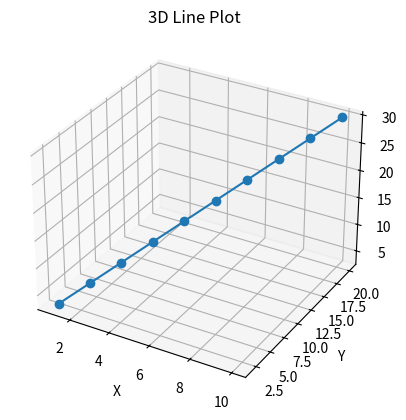
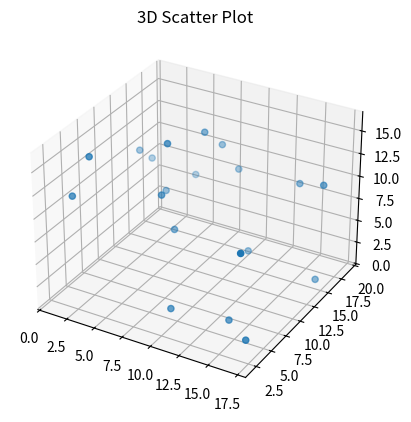
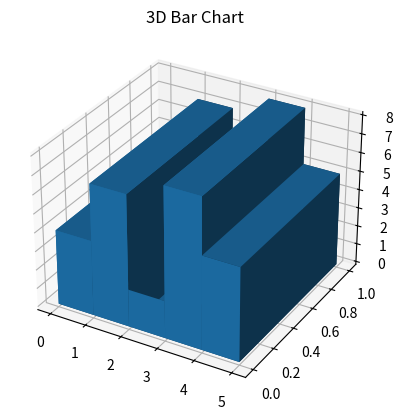
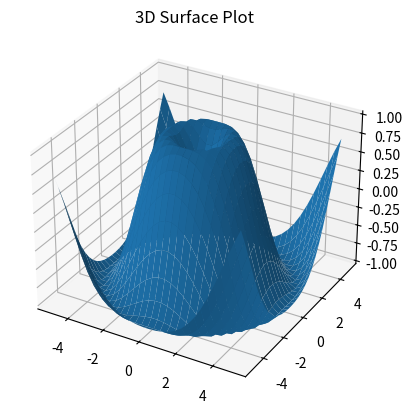
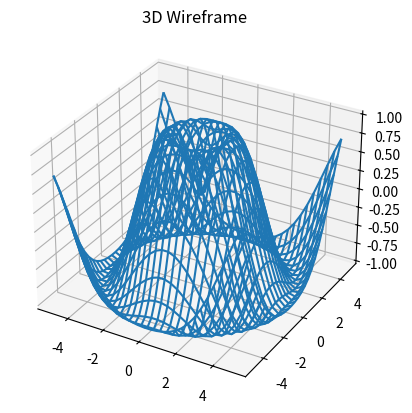
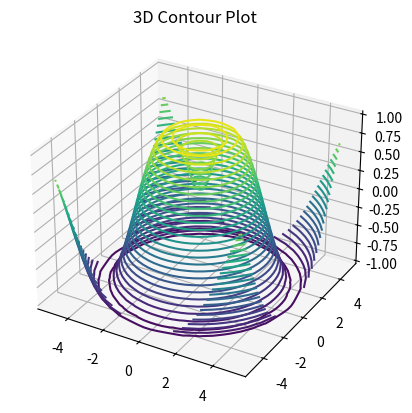
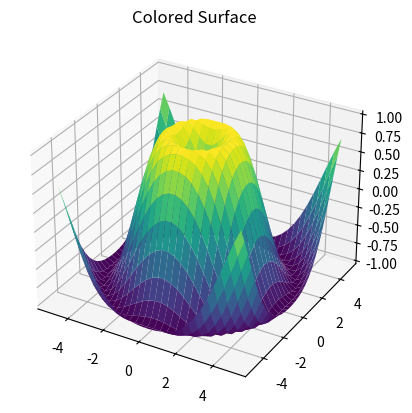
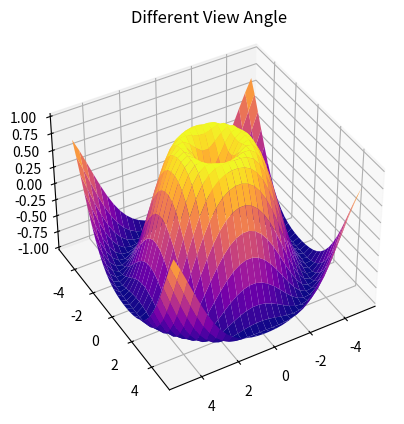
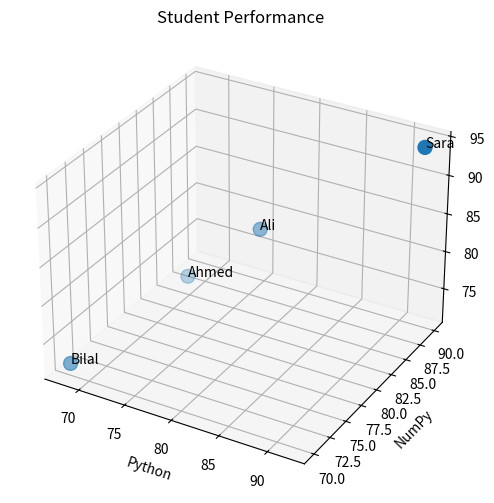

Here is the Python script that generated these plots, in order:
# Prepared by Muhammad Qasim Riaz (Lecturer - GIK Institute)

# =====================================================
# Lecture 07 - 3D Plots in Matplotlib
# =====================================================

# Sometimes two dimensions (X and Y) are not enough
# to represent data.
#
# Matplotlib allows us to create three-dimensional
# graphs by adding a Z-axis.
#
# 3D plots are widely used in:
# • Data Science
# • Machine Learning
# • Artificial Intelligence
# • Engineering
# • Scientific Computing
# • Mathematics

import matplotlib.pyplot as plt
import numpy as np

# Required for 3D plotting
from mpl_toolkits.mplot3d import Axes3D

# =====================================================
# Example 01 - Creating a 3D Figure
# =====================================================

# projection="3d" creates a 3D axis.

figure = plt.figure()

axes = figure.add_subplot(

    111,

    projection="3d"

)

plt.show()

# =====================================================
# Example 02 - 3D Line Plot
# =====================================================

x = np.arange(1,11)

y = x * 2

z = x * 3

figure = plt.figure()

axes = figure.add_subplot(

    111,

    projection="3d"

)

axes.plot(

    x,

    y,

    z,

    marker="o"

)

axes.set_title("3D Line Plot")

axes.set_xlabel("X")

axes.set_ylabel("Y")

axes.set_zlabel("Z")

plt.show()

# =====================================================
# Example 03 - 3D Scatter Plot
# =====================================================

x = np.random.randint(1,20,20)

y = np.random.randint(1,20,20)

z = np.random.randint(1,20,20)

figure = plt.figure()

axes = figure.add_subplot(

    111,

    projection="3d"

)

axes.scatter(

    x,

    y,

    z

)

axes.set_title("3D Scatter Plot")

plt.show()

# =====================================================
# Example 04 - 3D Bar Chart
# =====================================================

x = np.arange(5)

y = np.zeros(5)

z = np.zeros(5)

dx = np.ones(5)

dy = np.ones(5)

dz = [4,7,2,8,5]

figure = plt.figure()

axes = figure.add_subplot(

    111,

    projection="3d"

)

axes.bar3d(

    x,

    y,

    z,

    dx,

    dy,

    dz

)

axes.set_title("3D Bar Chart")

plt.show()

# =====================================================
# Example 05 - 3D Surface Plot
# =====================================================

x = np.linspace(-5,5,30)

y = np.linspace(-5,5,30)

X,Y = np.meshgrid(x,y)

Z = np.sin(

    np.sqrt(X**2 + Y**2)

)

figure = plt.figure()

axes = figure.add_subplot(

    111,

    projection="3d"

)

axes.plot_surface(

    X,

    Y,

    Z

)

axes.set_title("3D Surface Plot")

plt.show()

# =====================================================
# Example 06 - 3D Wireframe Plot
# =====================================================

figure = plt.figure()

axes = figure.add_subplot(

    111,

    projection="3d"

)

axes.plot_wireframe(

    X,

    Y,

    Z

)

axes.set_title("3D Wireframe")

plt.show()

# =====================================================
# Example 07 - 3D Contour Plot
# =====================================================

figure = plt.figure()

axes = figure.add_subplot(

    111,

    projection="3d"

)

axes.contour3D(

    X,

    Y,

    Z,

    30

)

axes.set_title("3D Contour Plot")

plt.show()

# =====================================================
# Example 08 - 3D Surface with Color Map
# =====================================================

figure = plt.figure()

axes = figure.add_subplot(

    111,

    projection="3d"

)

axes.plot_surface(

    X,

    Y,

    Z,

    cmap="viridis"

)

axes.set_title("Colored Surface")

plt.show()

# =====================================================
# Example 09 - Changing Viewing Angle
# =====================================================

figure = plt.figure()

axes = figure.add_subplot(

    111,

    projection="3d"

)

axes.plot_surface(

    X,

    Y,

    Z,

    cmap="plasma"

)

# Change camera angle

axes.view_init(

    elev=40,

    azim=60

)

axes.set_title("Different View Angle")

plt.show()

# =====================================================
# Example 10 - Practical Example
# =====================================================

# Visualizing student marks
# in three subjects.

students = [

    "Ali",

    "Ahmed",

    "Sara",

    "Bilal"

]

python = [80,75,92,68]

numpy = [82,78,90,70]

pandas = [85,80,94,72]

figure = plt.figure(

    figsize=(8,6)

)

axes = figure.add_subplot(

    111,

    projection="3d"

)

axes.scatter(

    python,

    numpy,

    pandas,

    s=100

)

for i in range(len(students)):

    axes.text(

        python[i],

        numpy[i],

        pandas[i],

        students[i]

    )

axes.set_xlabel("Python")

axes.set_ylabel("NumPy")

axes.set_zlabel("Pandas")

axes.set_title("Student Performance")

plt.show()

# =====================================================
# Useful Functions Used in This Lecture
# =====================================================

# figure()          -> Creates figure
#
# add_subplot()     -> Creates subplot
#
# projection="3d"   -> Enables 3D plotting
#
# plot()            -> 3D Line Plot
#
# scatter()         -> 3D Scatter Plot
#
# bar3d()           -> 3D Bar Chart
#
# plot_surface()    -> Surface Plot
#
# plot_wireframe()  -> Wireframe Plot
#
# contour3D()       -> 3D Contour Plot
#
# meshgrid()        -> Creates coordinate grid
#
# view_init()       -> Changes camera angle
#
# set_xlabel()      -> X-axis label
#
# set_ylabel()      -> Y-axis label
#
# set_zlabel()      -> Z-axis label
#
# set_title()       -> Graph title
#
# show()            -> Displays graph

# =====================================================
# Summary
# =====================================================

# In this lecture we learned:
#
# 1. Creating 3D Axes
# 2. 3D Line Plot
# 3. 3D Scatter Plot
# 4. 3D Bar Chart
# 5. 3D Surface Plot
# 6. 3D Wireframe Plot
# 7. 3D Contour Plot
# 8. Color Maps
# 9. Viewing Angles
# 10. Practical Example
#
# 3D visualizations are useful for
# exploring relationships among three
# variables and are widely used in
# Engineering, AI, Machine Learning,
# Robotics and Scientific Research.

# |-----------------------------------------------------------------------|
# |                 COMMON 3D PLOTS IN MATPLOTLIB                         |
# |-----------------------------------------------------------------------|
# | Function           | Purpose                                          |
# |--------------------|--------------------------------------------------|
# | plot()             | 3D Line Plot                                    |
# | scatter()          | 3D Scatter Plot                                 |
# | bar3d()            | 3D Bar Chart                                    |
# | plot_surface()     | 3D Surface                                      |
# | plot_wireframe()   | 3D Wireframe                                    |
# | contour3D()        | 3D Contour                                      |
# | view_init()        | Changes viewing angle                           |
# | meshgrid()         | Creates coordinate grid                         |
# |-----------------------------------------------------------------------|
